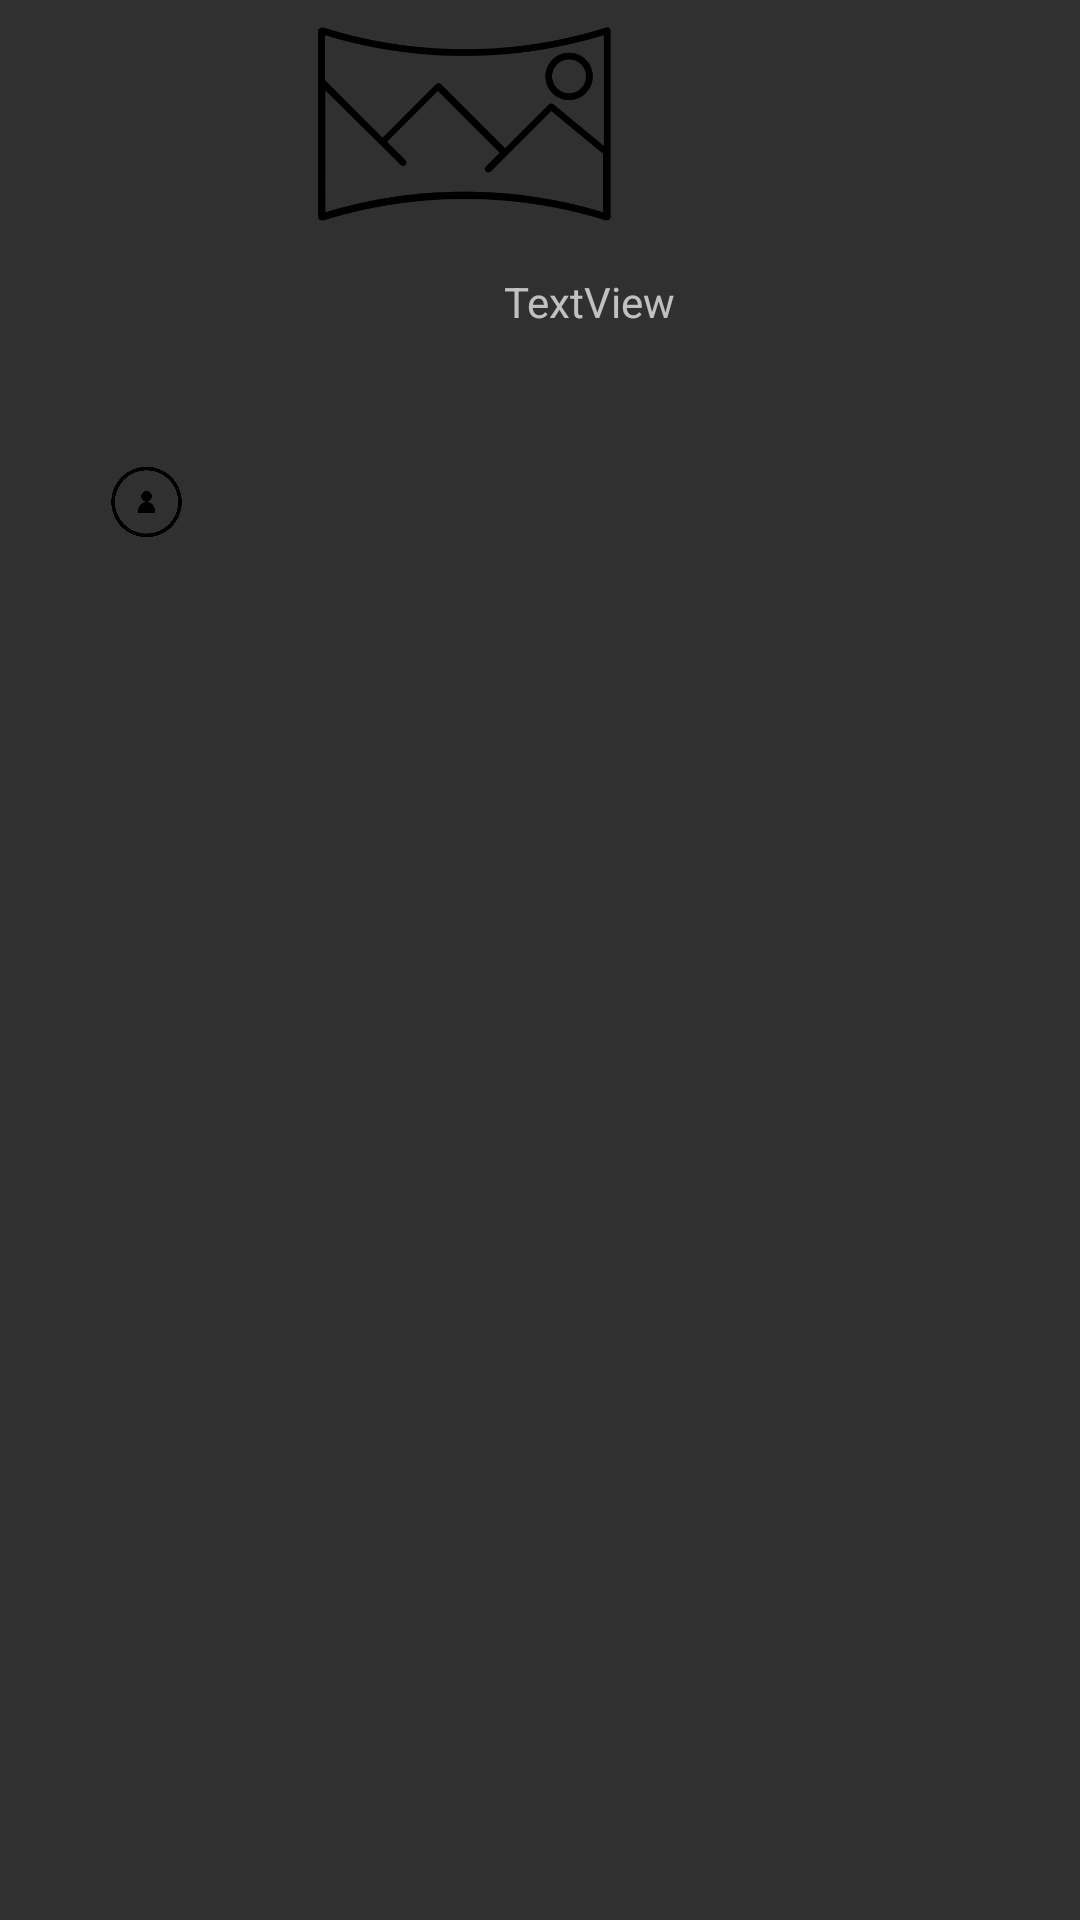

Reconstruct the res/layout file that produces this screen, plus the resources it refers to.
<!-- AndroidManifest.xml: application theme Theme.Design -->
<!-- res/layout/activity_profile.xml -->
<?xml version="1.0" encoding="utf-8"?>
<androidx.constraintlayout.widget.ConstraintLayout xmlns:android="http://schemas.android.com/apk/res/android"
    xmlns:app="http://schemas.android.com/apk/res-auto"
    xmlns:tools="http://schemas.android.com/tools"
    android:layout_width="match_parent"
    android:layout_height="match_parent"
    tools:context=".profile">

    <androidx.constraintlayout.widget.Guideline
        android:id="@+id/guideline"
        android:layout_width="wrap_content"
        android:layout_height="wrap_content"
        android:layout_marginBottom="216dp"
        android:orientation="vertical"
        app:layout_constraintBottom_toTopOf="@+id/tvProfID"
        app:layout_constraintGuide_begin="35dp"
        app:layout_constraintTop_toBottomOf="@+id/imageView5" />

    <TextView
        android:id="@+id/tvProfID"
        android:layout_width="176dp"
        android:layout_height="53dp"
        android:layout_marginEnd="16dp"
        android:layout_marginBottom="496dp"
        android:text="TextView"
        app:layout_constraintBottom_toBottomOf="parent"
        app:layout_constraintEnd_toEndOf="parent"
        app:layout_constraintStart_toEndOf="@+id/imageView6"
        app:layout_constraintTop_toBottomOf="@+id/guideline" />

    <ImageView
        android:id="@+id/imageView5"
        android:layout_width="410dp"
        android:layout_height="81dp"
        app:layout_constraintBottom_toTopOf="@+id/guideline"
        app:layout_constraintEnd_toEndOf="parent"
        app:layout_constraintHorizontal_bias="1.0"
        app:layout_constraintStart_toStartOf="parent"
        app:layout_constraintTop_toTopOf="parent"
        app:srcCompat="@drawable/noun_panorama_1855557" />

    <ImageView
        android:id="@+id/imageView6"
        android:layout_width="0dp"
        android:layout_height="134dp"
        android:layout_marginStart="34dp"
        android:layout_marginTop="19dp"
        android:layout_marginEnd="105dp"
        app:layout_constraintEnd_toStartOf="@+id/tvProfID"
        app:layout_constraintStart_toStartOf="parent"
        app:layout_constraintTop_toBottomOf="@+id/imageView5"
        app:srcCompat="@drawable/noun_profile_picture_1559153" />
</androidx.constraintlayout.widget.ConstraintLayout>
<!-- resources referenced by this layout -->
<resources>
  <!-- drawable noun_panorama_1855557: png bitmap (drawable, 21630 bytes) -->
  <!-- drawable noun_profile_picture_1559153: png bitmap (drawable, 23824 bytes) -->
</resources>
